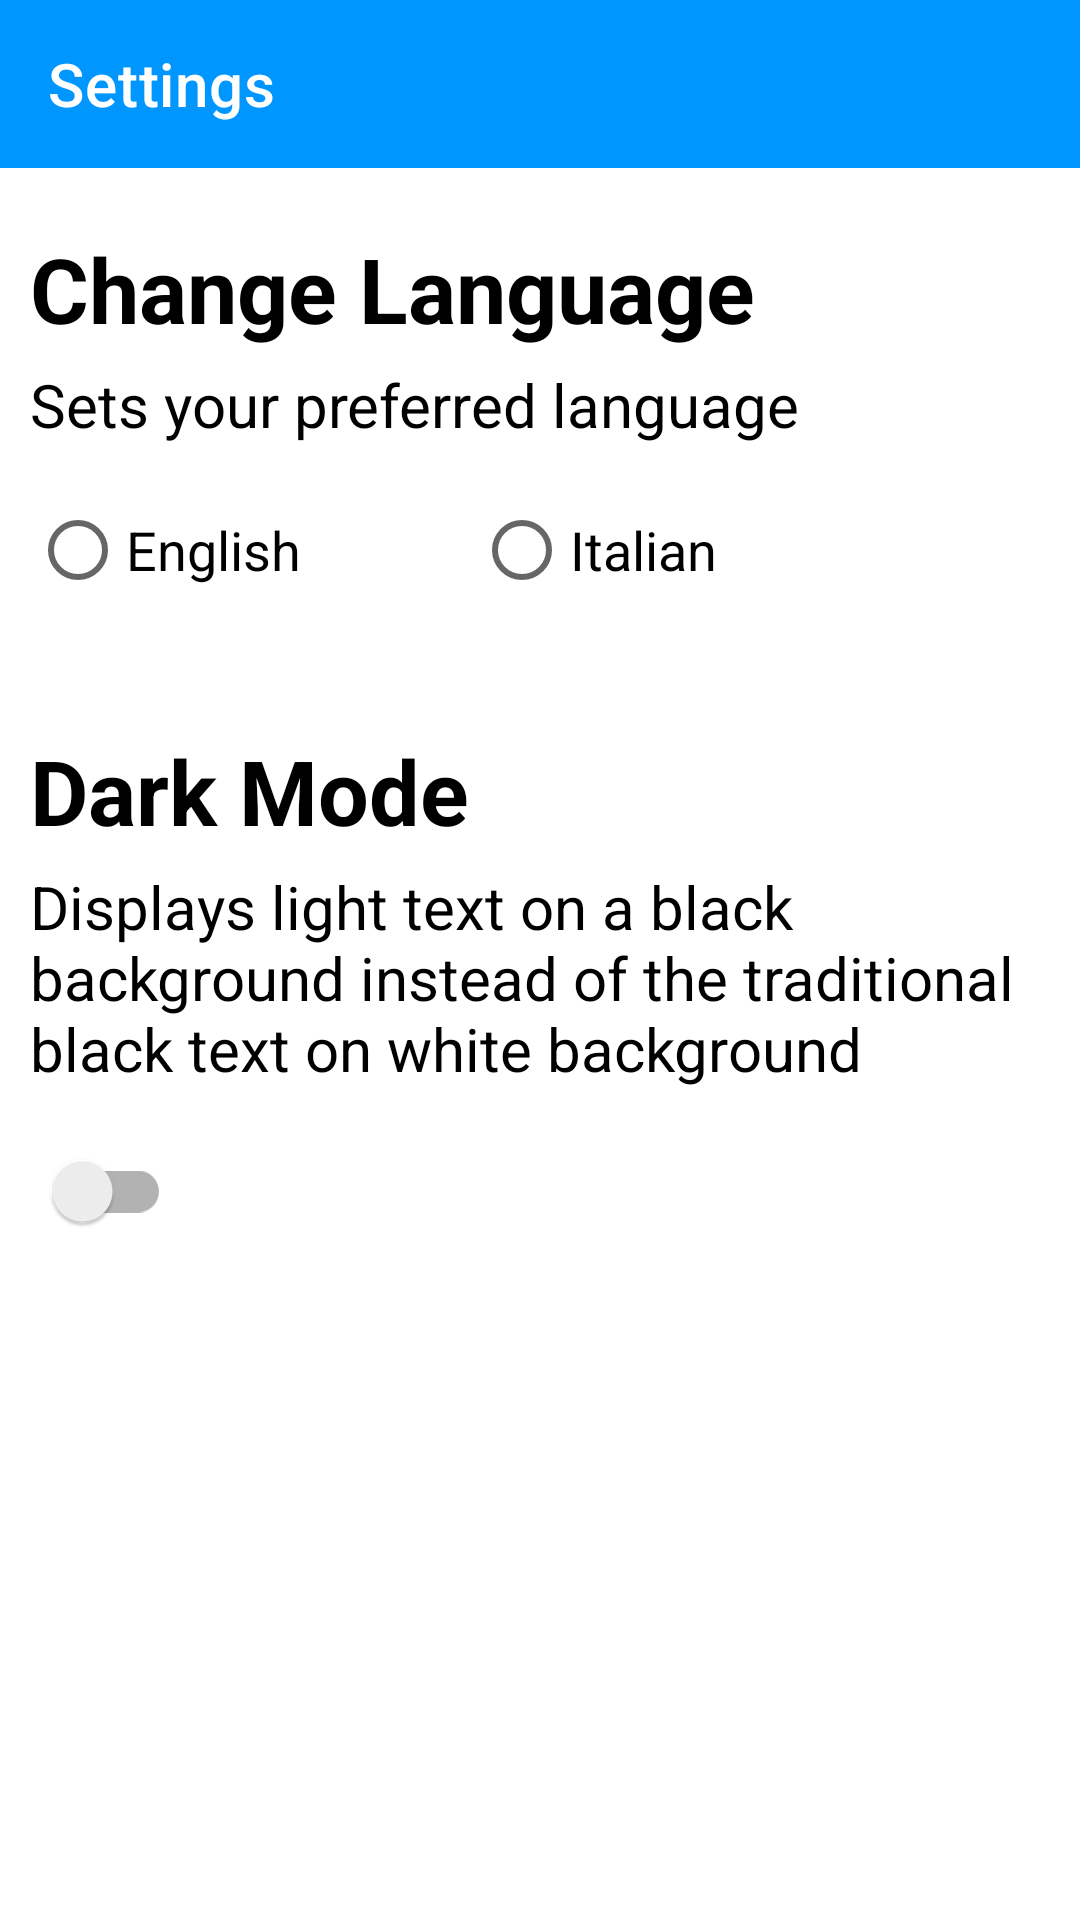

Layout XML and referenced resources for this Android screen:
<!-- AndroidManifest.xml: application theme Theme.IdentityManager -->
<!-- res/layout/fragment_settings.xml -->
<?xml version="1.0" encoding="utf-8"?>
<RelativeLayout xmlns:android="http://schemas.android.com/apk/res/android"
    xmlns:app="http://schemas.android.com/apk/res-auto"
    xmlns:tools="http://schemas.android.com/tools"
    android:layout_width="match_parent"
    android:layout_height="match_parent"
    android:orientation="vertical">


    <LinearLayout
        android:layout_width="match_parent"
        android:layout_height="match_parent"
        android:orientation="vertical">

        <com.google.android.material.appbar.AppBarLayout
            android:layout_width="match_parent"
            android:layout_height="wrap_content"
            android:layout_marginBottom="20dp">

            <com.google.android.material.appbar.MaterialToolbar
                style="@style/Widget.MaterialComponents.Toolbar.Primary"
                android:layout_width="match_parent"
                android:layout_height="?attr/actionBarSize"
                app:title="@string/settings_title"
                app:titleTextColor="?attr/topColorText">
            </com.google.android.material.appbar.MaterialToolbar>

        </com.google.android.material.appbar.AppBarLayout>

        <TextView
            android:id="@+id/t1"
            android:layout_width="match_parent"
            android:layout_height="wrap_content"
            android:layout_alignParentStart="true"
            android:layout_alignParentBottom="true"
            android:layout_marginStart="10dp"
            android:layout_marginBottom="5dp"
            android:text="@string/change_language"
            android:textColor="?attr/insideText"
            android:textSize="30sp"
            android:textStyle="bold" />

        <TextView
            android:id="@+id/t2"
            android:layout_width="287dp"
            android:layout_height="wrap_content"
            android:layout_alignParentStart="true"
            android:layout_alignParentBottom="true"
            android:layout_marginStart="10dp"
            android:layout_marginBottom="5dp"
            android:text="@string/change_language_description"
            android:textColor="?attr/insideText"
            android:textSize="20sp" />


        <RadioGroup
            android:id="@+id/radio_group"
            android:layout_width="318dp"
            android:layout_height="75dp"
            android:layout_alignParentStart="true"
            android:layout_alignParentEnd="true"
            android:layout_alignParentBottom="true"
            android:layout_marginStart="10dp"
            android:layout_marginEnd="85dp"
            android:layout_marginBottom="15dp"
            android:orientation="horizontal"
            android:textColor="?attr/insideText">

            <RadioButton
                android:id="@+id/radio_button1"
                android:layout_width="148dp"
                android:layout_height="60dp"
                android:text="@string/english_button"
                android:textColor="?attr/insideText"
                android:textSize="18sp" />

            <RadioButton
                android:id="@+id/radio_button2"
                android:layout_width="148dp"
                android:layout_height="60dp"
                android:text="@string/italian_button"
                android:textColor="?attr/insideText"
                android:textSize="18sp" />

        </RadioGroup>

        <TextView
            android:id="@+id/t3"
            android:layout_width="wrap_content"
            android:layout_height="wrap_content"
            android:layout_alignParentStart="true"
            android:layout_alignParentBottom="true"
            android:layout_marginStart="10dp"
            android:layout_marginBottom="5dp"
            android:text="@string/dark_mode"
            android:textColor="?attr/insideText"
            android:textSize="30sp"
            android:textStyle="bold" />

        <TextView
            android:id="@+id/t4"
            android:layout_width="wrap_content"
            android:layout_height="wrap_content"
            android:layout_alignParentStart="true"
            android:layout_alignParentEnd="true"
            android:layout_alignParentBottom="true"
            android:layout_marginStart="10dp"
            android:layout_marginEnd="-2dp"
            android:layout_marginBottom="5dp"
            android:text="@string/dark_mode_description"
            android:textColor="?attr/insideText"
            android:textSize="20sp" />

        <androidx.appcompat.widget.SwitchCompat
            android:id="@+id/s1"
            android:layout_width="wrap_content"
            android:layout_height="wrap_content"
            android:layout_alignParentStart="true"
            android:layout_alignParentBottom="true"
            android:layout_marginStart="9dp"
            android:layout_marginTop="5dp"
            android:layout_marginBottom="15dp"
            android:textColor="?attr/insideText" />

    </LinearLayout>

</RelativeLayout>
<!-- resources referenced by this layout -->
<resources>
  <string name="change_language">Change Language</string>
  <string name="change_language_description">Sets your preferred language</string>
  <string name="dark_mode">Dark Mode</string>
  <string name="dark_mode_description">Displays light text on a black background instead of the traditional black text on white background</string>
  <string name="english_button">English</string>
  <string name="italian_button">Italian</string>
  <string name="settings_title">Settings</string>
  <style name="Theme.IdentityManager" parent="Theme.MaterialComponents.DayNight.DarkActionBar">
          
          <item name="colorPrimary">#0096FF</item>
          <item name="colorPrimaryVariant">#0096FF</item>
          <item name="colorOnPrimary">@color/white</item>
          
          <item name="colorSecondary">@color/teal_200</item>
          <item name="colorSecondaryVariant">@color/teal_700</item>
          <item name="colorOnSecondary">@color/black</item>
          
          <item name="android:statusBarColor" tools:targetApi="l">?attr/colorPrimaryVariant</item>
          
          <item name="topColorText">@color/white</item>
          <item name="insideText">@color/black</item>
          <item name="plusButtonColor">#1976D2</item>
          <item name="listColor">@color/white</item>
          <item name="symbolsColor">@color/white</item>
      </style>
  <color name="white">#FFFFFFFF</color>
  <color name="teal_200">#FF03DAC5</color>
  <color name="teal_700">#FF018786</color>
  <color name="black">#FF000000</color>
</resources>
